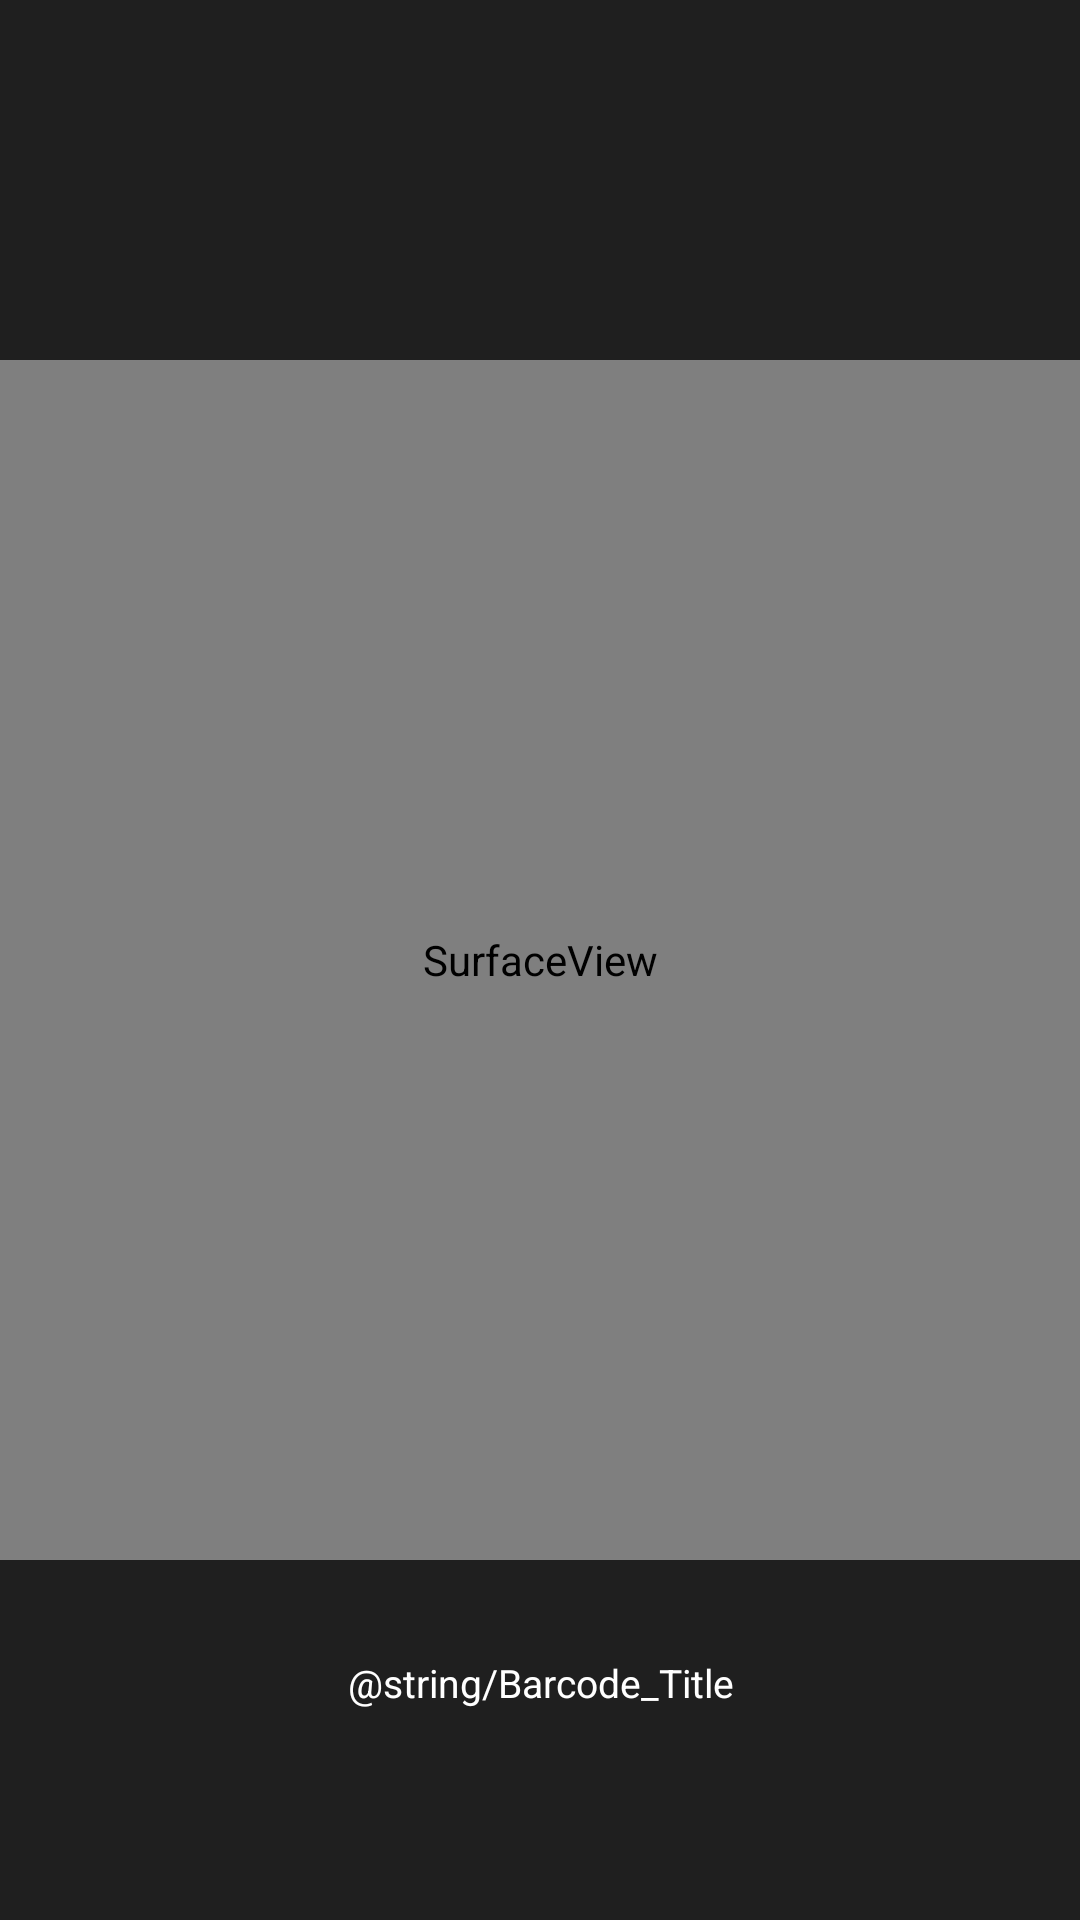

Android layout source for this screen:
<!-- AndroidManifest.xml: activity theme AppTheme.NoActionBar -->
<!-- res/layout/activity_camera.xml -->
<?xml version="1.0" encoding="utf-8"?>
<RelativeLayout xmlns:android="http://schemas.android.com/apk/res/android"
    android:layout_width="match_parent"
    android:layout_height="match_parent">

    <SurfaceView
        android:id="@+id/camera_view"
        android:layout_width="match_parent"
        android:layout_height="match_parent" />


    <View
        android:id="@+id/view_top"
        android:layout_width="match_parent"
        android:layout_height="120dp"
        android:layout_alignParentTop="true"
        android:alpha="0.75"
        android:background="#000000" />


    <View
        android:id="@+id/view_bottom"
        android:layout_width="match_parent"
        android:layout_height="120dp"
        android:layout_alignParentBottom="true"
        android:alpha="0.75"
        android:background="#000000" />

    <TextView
        android:id="@+id/textView2"
        android:layout_width="match_parent"
        android:layout_height="20dp"
        android:layout_alignTop="@+id/view_bottom"
        android:layout_marginTop="32dp"
        android:text="@string/Barcode_Title"
        android:textAlignment="center"
        android:textColor="#ffffff"
        android:textSize="13sp" />


</RelativeLayout>
<!-- resources referenced by this layout -->
<resources>
  <string name="Barcode_Title">Titol QR</string>
  <style name="AppTheme.NoActionBar">
          <item name="windowActionBar">false</item>
          <item name="windowNoTitle">true</item>
      </style>
</resources>
